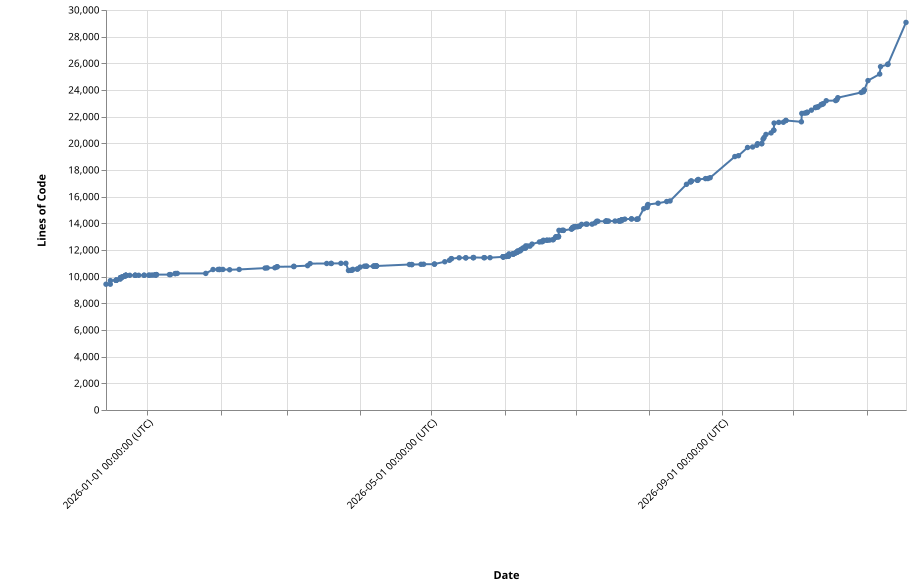

The file beside this chart, header and first rows:
Version, Timestamp, LinesOfCode
v4.0.89, 2025-12-14T13:44:26+00:00, 9434
v4.0.90, 2025-12-16T09:20:01+00:00, 9436
v4.0.91, 2025-12-16T10:06:42+00:00, 9704
v4.0.92, 2025-12-18T19:55:50+00:00, 9726
v4.0.93, 2025-12-18T20:21:35+00:00, 9727
v4.0.94, 2025-12-18T20:46:09+00:00, 9731
v4.0.95, 2025-12-18T21:16:05+00:00, 9737
v4.0.96, 2025-12-18T21:25:44+00:00, 9737
v4.1.0, 2025-12-20T12:16:52+00:00, 9824
v4.1.1, 2025-12-20T14:40:02+00:00, 9864
v4.1.2, 2025-12-20T15:31:53+00:00, 9854
v4.1.3, 2025-12-20T15:52:30+00:00, 9902
v4.1.4, 2025-12-20T17:11:38+00:00, 9921
v4.1.5, 2025-12-20T17:25:16+00:00, 9931
v4.1.6, 2025-12-20T17:47:56+00:00, 9930
v4.1.7, 2025-12-21T09:15:16+00:00, 9961
v4.1.8, 2025-12-21T09:56:52+00:00, 9983
v4.1.9, 2025-12-21T14:26:58+00:00, 9984
v4.2.0, 2025-12-22T14:34:34+00:00, 10046
v4.2.1, 2025-12-22T15:01:26+00:00, 10065
v4.2.2, 2025-12-22T19:58:14+00:00, 10074
v4.2.3, 2025-12-22T21:39:37+00:00, 10092
v4.2.4, 2025-12-22T21:54:02+00:00, 10092
v4.2.5, 2025-12-22T22:14:45+00:00, 10093
v4.2.6, 2025-12-22T23:03:32+00:00, 10097
v4.2.7, 2025-12-22T23:21:18+00:00, 10097
v4.2.8, 2025-12-23T00:09:27+00:00, 10098
v4.2.9, 2025-12-24T14:32:27+00:00, 10102
v4.2.10, 2025-12-26T20:49:19+00:00, 10102
v4.2.11, 2025-12-26T22:20:47+00:00, 10103
v4.2.12, 2025-12-26T22:45:29+00:00, 10106
v4.2.13, 2025-12-28T09:29:49+00:00, 10103
v4.2.14, 2025-12-30T16:07:58+00:00, 10106
v4.2.15, 2025-12-30T16:30:26+00:00, 10106
v4.2.16, 2026-01-01T16:56:19+00:00, 10108
v4.2.17, 2026-01-01T17:39:21+00:00, 10110
v4.2.18, 2026-01-02T17:29:52+00:00, 10116
v4.2.19, 2026-01-03T15:04:01+00:00, 10121
v4.2.20, 2026-01-04T12:47:55+00:00, 10128
v4.2.21, 2026-01-04T13:26:12+00:00, 10133
v4.2.22, 2026-01-04T18:20:27+00:00, 10146
v4.2.23, 2026-01-04T19:05:06+00:00, 10153
v4.2.24, 2026-01-04T19:36:04+00:00, 10153
v4.2.25, 2026-01-04T20:09:09+00:00, 10153
v4.2.26, 2026-01-10T08:40:27+00:00, 10155
v4.2.27, 2026-01-10T19:43:45+00:00, 10155
v4.2.28, 2026-01-12T19:33:13+00:00, 10230
v4.2.29, 2026-01-12T20:58:26+00:00, 10233
v4.2.30, 2026-01-13T16:16:12+00:00, 10245
v4.2.31, 2026-01-25T17:40:33+00:00, 10245
v4.2.32, 2026-01-28T19:27:48+00:00, 10536
v4.2.33, 2026-01-30T22:10:59+00:00, 10539
v4.2.34, 2026-01-31T13:27:23+00:00, 10539
v4.2.35, 2026-01-31T14:00:16+00:00, 10542
v4.2.36, 2026-02-01T23:14:33+00:00, 10542
v4.2.37, 2026-02-04T19:40:28+00:00, 10520
v4.2.38, 2026-02-08T20:34:55+00:00, 10542
v4.2.39, 2026-02-19T19:23:39+00:00, 10643
v4.2.40, 2026-02-20T16:52:29+00:00, 10659
v4.2.41, 2026-02-23T22:41:07+00:00, 10669
... 230 more rows
